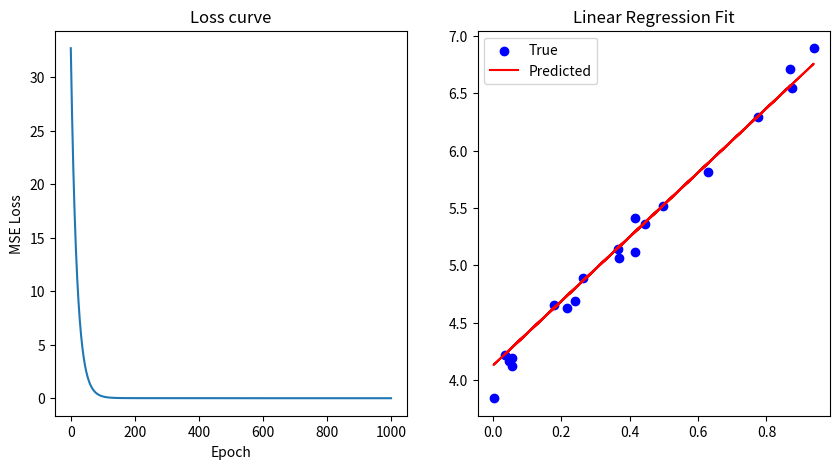

Reproduce this figure in Python.
import numpy as np


class LinearRegression:
    """
    线性回归模型类 使用梯度下降训练
    """
    def __init__(self, learning_rate: float = 0.01, epochs: int = 1000):
        self.lr = learning_rate
        self.epochs = epochs
        self.weights = None
        self.bias = None 
        self.loss_history = []

    def fit(self, x: np.ndarray, y: np.ndarray):
        """
        训练模型
        x: shape (n_samples, n_features)
        y: shape (n_samples,)
        """
        n_samples , n_features = x.shape

        #1. 初始化参数
        self.weights = np.zeros(n_features)
        self.bias = 0

        #2. 梯度下降
        for epoch in range(self.epochs):
            #向前传播 计算预测值 y_pred = x @ weights + bias
            y_pred = self.predict(x)

            #计算损失函数 MSE = 1/n * sum((y - y_pred)^2)
            loss = np.mean((y - y_pred) ** 2)
            self.loss_history.append(loss)

            #计算梯度
            dw = (-2 / n_samples) * x.T @ (y - y_pred)
            db = (-2 / n_samples) * np.sum(y - y_pred)

            #更新参数
            self.weights -= self.lr * dw
            self.bias -= self.lr * db

            if epoch % 100 == 0:
                print(f"Epoch {epoch}, Loss: {loss}")

    def predict(self, x: np.ndarray) -> np.ndarray:
        """
        预测函数
        x: shape (n_samples, n_features)
        return: shape (n_samples,)
        """
        return x @ self.weights + self.bias

    def score(self, x: np.ndarray, y: np.array) -> float:
        """
        计算模型的R^2分数
        R^2 = 1 - (sum((y - y_pred)^2) / sum((y - mean(y))^2))
        """
        y_pred = self.predict(x)
        ss_res = np.sum((y - y_pred) ** 2)
        ss_tot = np.sum((y - np.mean(y)) ** 2)
        return 1 - (ss_res / ss_tot)


#============测试代码===========#

if __name__ == "__main__":
    #生成假数据： y = 3x + 4 + 噪声
    np.random.seed(432)
    x = np.random.rand(100, 1)
    y = 3 * x.squeeze() + 4 + np.random.randn(100) * 0.1

    #划分训练集和测试集
    split_idx = int(0.8 * len(x))
    x_train, x_test = x[:split_idx], x[split_idx:]
    y_train, y_test = y[:split_idx], y[split_idx:]

    #训练模型
    model = LinearRegression(learning_rate=0.01, epochs=1000)
    model.fit(x_train, y_train)

    #评估
    train_score = model.score(x_train, y_train)
    test_score = model.score(x_test, y_test)
    print(f"\n训练集 R^2: {train_score:.4f}")
    print(f"测试集 R^2: {test_score:.4f}")
    print(f"真实权重: 3, 偏置: 4")
    print(f"预测权重: {model.weights[0]:.4f}, 偏置: {model.bias:.4f}")

    import matplotlib.pyplot as plt

    plt.figure(figsize=(10, 5))
    plt.subplot(1, 2, 1)
    plt.plot(model.loss_history)
    plt.title("Loss curve")
    plt.xlabel("Epoch")
    plt.ylabel("MSE Loss")

    plt.subplot(1, 2, 2)
    plt.scatter(x_test, y_test, color='blue', label='True')
    plt.plot(x_test, model.predict(x_test), color='red', label='Predicted')
    plt.title("Linear Regression Fit")
    plt.legend()

    plt.savefig("linear_regression_result(lr=0.01).png")
    plt.show()
